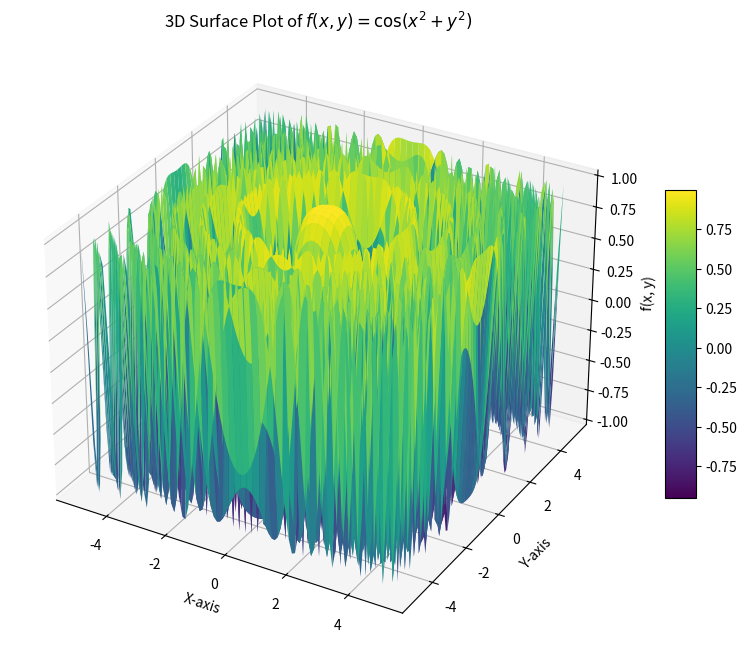

Python code for this plot:
import numpy as np
import matplotlib.pyplot as plt
#from mpl_toolkits.mplot3d import Axes3D

def f(x, y):
    return np.cos(x**2 + y**2)

x = np.linspace(-5, 5, 100)
y = np.linspace(-5, 5, 100)
X, Y = np.meshgrid(x, y)
Z = f(X, Y)


fig = plt.figure(figsize=(10, 8))
ax = fig.add_subplot(111, projection='3d')

surf = ax.plot_surface(X, Y, Z, cmap='viridis')

fig.colorbar(surf, ax=ax, shrink=0.5, aspect=10)

ax.set_xlabel('X-axis')
ax.set_ylabel('Y-axis')
ax.set_zlabel('f(x, y)')
ax.set_title('3D Surface Plot of $ f(x, y) = \cos(x^2 + y^2) $')


plt.show()